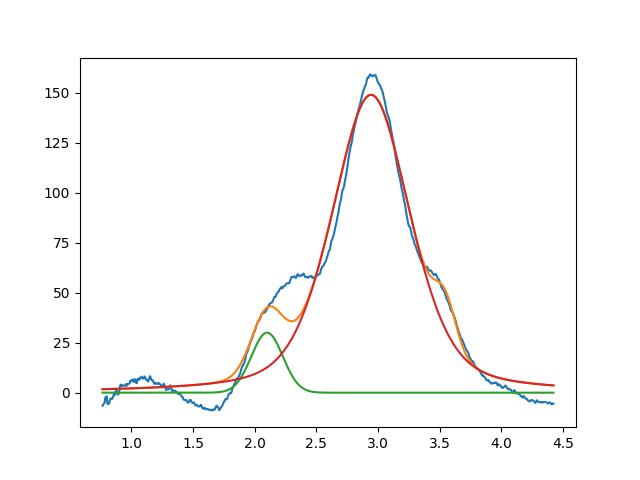

Source data for this figure (header and first rows):
2.099999999999999645e+00, 2.999999999999999645e+01, 2.999999999999999334e-01, 9.999999999999998890e-01
2.942976734396286265e+00, 1.488706916496280996e+02, 7.520424189710902541e-01, 5.985745613949748911e-01
3.545063784423030828e+00, 1.940902964290872390e+01, 1.999999999999999833e-01, 9.999999999999998890e-01
